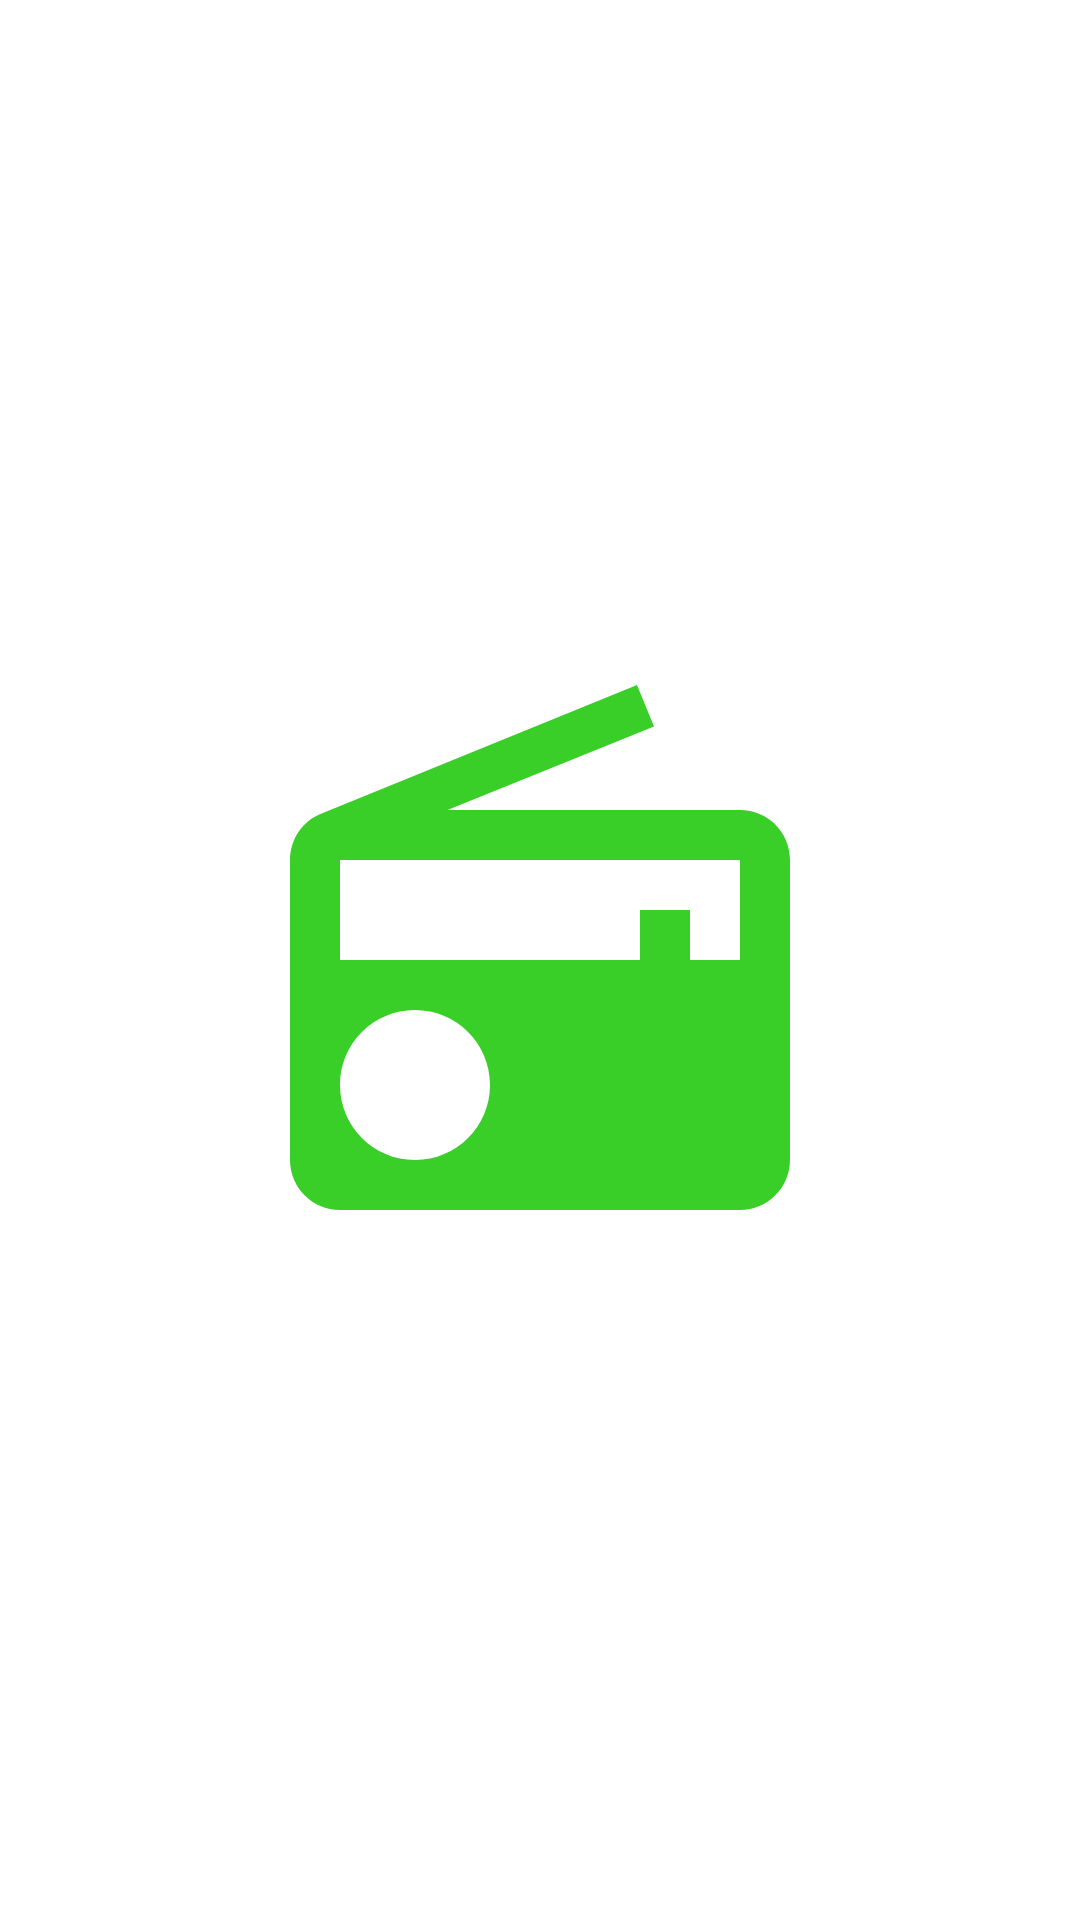

The Android layout XML behind this screen, and the referenced resources:
<!-- AndroidManifest.xml: application theme Theme.MayakSleep -->
<!-- res/layout/activity_splash.xml -->
<?xml version="1.0" encoding="utf-8"?>
<androidx.constraintlayout.widget.ConstraintLayout xmlns:android="http://schemas.android.com/apk/res/android"
    xmlns:app="http://schemas.android.com/apk/res-auto"
    android:layout_width="match_parent"
    android:layout_height="match_parent">

    <ImageView
        android:id="@+id/imageView"
        android:layout_width="200dp"
        android:layout_height="200dp"
        app:layout_constraintBottom_toBottomOf="parent"
        app:layout_constraintEnd_toEndOf="parent"
        app:layout_constraintStart_toStartOf="parent"
        app:layout_constraintTop_toTopOf="parent"
        app:srcCompat="@drawable/splash" />
</androidx.constraintlayout.widget.ConstraintLayout>
<!-- resources referenced by this layout -->
<resources>
  <!-- drawable splash (drawable) -->
  <vector android:height="24dp" android:tint="#39CF28"
      android:viewportHeight="24" android:viewportWidth="24"
      android:width="24dp" xmlns:android="http://schemas.android.com/apk/res/android">
      <path android:fillColor="@android:color/white" android:pathData="M3.24,6.15C2.51,6.43 2,7.17 2,8v12c0,1.1 0.89,2 2,2h16c1.11,0 2,-0.9 2,-2L22,8c0,-1.11 -0.89,-2 -2,-2L8.3,6l8.26,-3.34L15.88,1 3.24,6.15zM7,20c-1.66,0 -3,-1.34 -3,-3s1.34,-3 3,-3 3,1.34 3,3 -1.34,3 -3,3zM20,12h-2v-2h-2v2L4,12L4,8h16v4z"/>
  </vector>
  <style name="Theme.MayakSleep" parent="Theme.MaterialComponents.DayNight.DarkActionBar">
          
          <item name="colorPrimary">@color/purple_500</item>
          <item name="colorPrimaryVariant">@color/purple_700</item>
          <item name="colorOnPrimary">@color/white</item>
          
          <item name="colorSecondary">@color/teal_200</item>
          <item name="colorSecondaryVariant">@color/teal_700</item>
          <item name="colorOnSecondary">@color/black</item>
          
          <item name="android:statusBarColor" tools:targetApi="l">?attr/colorPrimaryVariant</item>
          
      </style>
  <!-- not gathered from this repository: default colours our renderer supplied (Android Studio template values) -->
  <color name="purple_500">#FF6200EE</color>
  <color name="purple_700">#FF3700B3</color>
  <color name="teal_200">#FF03DAC5</color>
  <color name="teal_700">#FF018786</color>
  <color name="black">#FF000000</color>
  <color name="white">#FFFFFFFF</color>
</resources>
